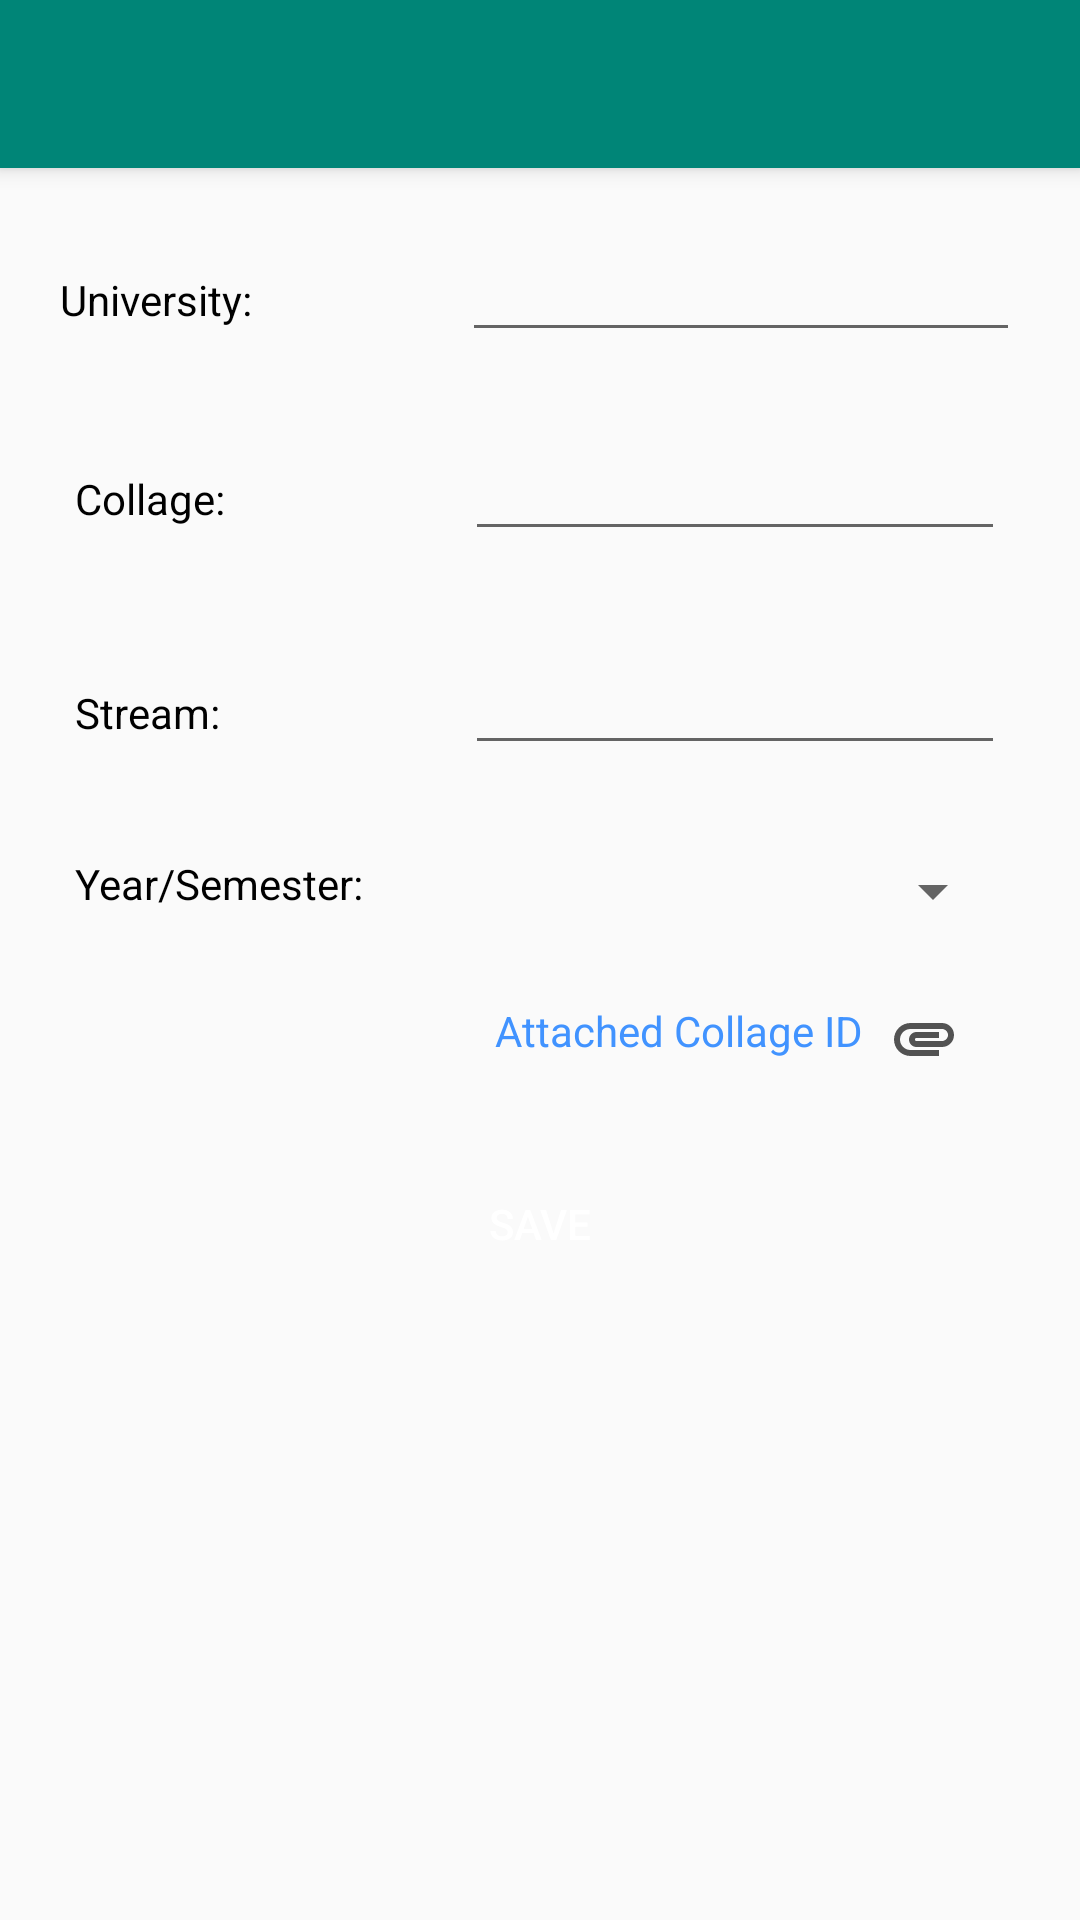

Produce the Android XML layout that renders to this screen, including the resource entries it uses.
<!-- AndroidManifest.xml: application theme AppTheme -->
<!-- res/layout/activity_profile.xml -->
<?xml version="1.0" encoding="utf-8"?>
<android.support.design.widget.CoordinatorLayout xmlns:android="http://schemas.android.com/apk/res/android"
    xmlns:app="http://schemas.android.com/apk/res-auto"
    xmlns:tools="http://schemas.android.com/tools"
    android:layout_width="match_parent"
    android:layout_height="match_parent"
    android:background="@drawable/background_white"
    tools:context=".ProfileActivity">
    <android.support.design.widget.AppBarLayout
        android:id="@+id/appBar"
        android:layout_width="match_parent"
        android:layout_height="wrap_content"
        android:theme="@style/AppTheme.AppBarOverlay">
        <android.support.v7.widget.Toolbar
            android:id="@+id/toolbar"
            android:layout_width="match_parent"
            android:layout_height="56dp"
            app:popupTheme="@style/AppTheme.PopupOverlay" />
    </android.support.design.widget.AppBarLayout>
    <RelativeLayout
        android:id="@+id/Parent"
        android:layout_width="match_parent"
        android:layout_height="wrap_content"
        android:orientation="vertical"
        android:layout_marginTop="56dp"
        android:background="@drawable/background_white"
        android:padding="10dp"
        >
        <LinearLayout
            android:id="@+id/univ"
            android:layout_width="match_parent"
            android:layout_height="wrap_content"
            android:orientation="horizontal"
            android:layout_margin="10dp"
            android:padding="0dp"
            >
            <TextView
                android:id="@+id/University"
                android:layout_width="0dp"
                android:layout_weight="1"
                android:layout_height="wrap_content"
                android:text="University: "
                android:textColor="@color/Black"
                />
            <EditText
                android:id="@+id/txtUniversity"
                android:layout_width="0dp"
                android:layout_weight="1.5"
                android:layout_height="wrap_content"
                android:layout_marginLeft="10dp"
                android:keyboardNavigationCluster="false"
                android:clickable="true"
                android:focusableInTouchMode="true"
                />
        </LinearLayout>
        <ListView
            android:id="@+id/listViewUniversity"
            android:layout_width="170dp"
            android:layout_height="wrap_content"
            android:layout_marginRight="20dp"
            android:visibility="gone"
            android:elevation="8dp"
            android:background="#f9f9f9"
            android:layout_below="@id/univ"
            android:layout_alignParentRight="true"
            android:layout_marginTop="0dp"
            android:padding="5dp"
            >
        </ListView>

        <LinearLayout
            android:id="@+id/clg"
            android:layout_width="match_parent"
            android:layout_height="wrap_content"
            android:orientation="horizontal"
            android:layout_margin="10dp"
            android:padding="5dp"
            android:layout_below="@id/univ"
            >
            <TextView
                android:id="@+id/Collage"
                android:layout_width="0dp"
                android:layout_weight="1"
                android:layout_height="wrap_content"
                android:text="Collage: "
                android:textColor="@color/Black"
                />
            <EditText
                android:id="@+id/txtCollage"
                android:layout_width="0dp"
                android:layout_weight="1.5"
                android:layout_height="wrap_content"
                android:layout_marginLeft="10dp"
                android:clickable="true"
                android:focusableInTouchMode="true"
                />
        </LinearLayout>
        <ListView
            android:id="@+id/listViewCollage"
            android:layout_width="170dp"
            android:layout_height="wrap_content"
            android:layout_marginRight="20dp"
            android:visibility="gone"
            android:elevation="8dp"
            android:layout_below="@id/clg"
            android:layout_alignParentRight="true"
            android:background="#f9f9f9"
            >
        </ListView>
        <LinearLayout
            android:id="@+id/strem"
            android:layout_width="match_parent"
            android:layout_height="wrap_content"
            android:orientation="horizontal"
            android:layout_margin="10dp"
            android:padding="5dp"
            android:layout_below="@id/clg"
            >
            <TextView
                android:id="@+id/Stream"
                android:layout_width="0dp"
                android:layout_weight="1"
                android:layout_height="wrap_content"
                android:text="Stream: "
                android:textColor="@color/Black"
                />
            <EditText
                android:id="@+id/txtStream"
                android:layout_width="0dp"
                android:layout_weight="1.5"
                android:layout_height="wrap_content"
                android:layout_marginLeft="10dp"
                android:keyboardNavigationCluster="false"
                />
        </LinearLayout>
        <ListView
            android:id="@+id/listViewStream"
            android:layout_width="170dp"
            android:layout_height="wrap_content"
            android:layout_marginRight="20dp"
            android:visibility="gone"
            android:elevation="8dp"
            android:background="#f9f9f9"
            android:layout_below="@id/strem"
            android:layout_alignParentRight="true"
            >
        </ListView>
        <LinearLayout
            android:id="@+id/sem"
            android:layout_width="match_parent"
            android:layout_height="wrap_content"
            android:orientation="horizontal"
            android:layout_margin="10dp"
            android:padding="5dp"
            android:layout_below="@id/strem"
            >
            <TextView
                android:id="@+id/Year"
                android:layout_width="0dp"
                android:layout_weight="1"
                android:layout_height="wrap_content"
                android:text="Year/Semester: "
                android:textColor="@color/Black"
                />
            <Spinner
                android:id="@+id/spinnerSemester"
                android:layout_width="0dp"
                android:layout_weight="1.5"
                android:layout_height="wrap_content"
                android:layout_marginLeft="10dp"
                />
        </LinearLayout>
        <TextView
            android:id="@+id/attachedID"
            android:layout_width="wrap_content"
            android:layout_height="wrap_content"
            android:text="Attached Collage ID "
            android:textColor="@color/blue"
            android:inputType="textAutoComplete"
            android:padding="10dp"
            android:layout_alignParentRight="true"
            android:drawablePadding="5dp"
            android:drawableRight="@drawable/ic_attachment_black_24dp"
            android:layout_below="@id/sem"
            android:layout_marginRight="20dp"
            />
        <Button
            android:id="@+id/btnSave"
            android:layout_width="match_parent"
            android:layout_height="wrap_content"
            android:text="Save"
            android:textColor="@color/White"
            android:background="@drawable/background_btn"
            android:layout_margin="16dp"
            android:layout_below="@id/attachedID"
            />
    </RelativeLayout>

</android.support.design.widget.CoordinatorLayout>
<!-- resources referenced by this layout -->
<resources>
  <color name="Black">#000000</color>
  <color name="White">#ffffff</color>
  <color name="blue">#4193ff</color>
  <!-- drawable ic_attachment_black_24dp (drawable) -->
  <vector android:alpha="0.9" android:height="24dp" android:tint="#3E3E3E"
      android:viewportHeight="24.0" android:viewportWidth="24.0"
      android:width="24dp" xmlns:android="http://schemas.android.com/apk/res/android">
      <path android:fillColor="#FF000000" android:pathData="M2,12.5C2,9.46 4.46,7 7.5,7H18c2.21,0 4,1.79 4,4s-1.79,4 -4,4H9.5C8.12,15 7,13.88 7,12.5S8.12,10 9.5,10H17v2H9.41c-0.55,0 -0.55,1 0,1H18c1.1,0 2,-0.9 2,-2s-0.9,-2 -2,-2H7.5C5.57,9 4,10.57 4,12.5S5.57,16 7.5,16H17v2H7.5C4.46,18 2,15.54 2,12.5z"/>
  </vector>
  <style name="AppTheme.AppBarOverlay" parent="ThemeOverlay.AppCompat.Dark.ActionBar" />
  <style name="AppTheme.PopupOverlay" parent="ThemeOverlay.AppCompat.Light" />
  <style name="AppTheme" parent="Theme.AppCompat.Light.NoActionBar">
          
          <item name="colorPrimary">@color/colorPrimary</item>
          <item name="colorPrimaryDark">@color/colorPrimaryDark</item>
          <item name="colorAccent">@color/colorAccent</item>
      </style>
  <color name="colorPrimary">#008577</color>
  <color name="colorPrimaryDark">#00574B</color>
  <color name="colorAccent">#D81B60</color>
</resources>
